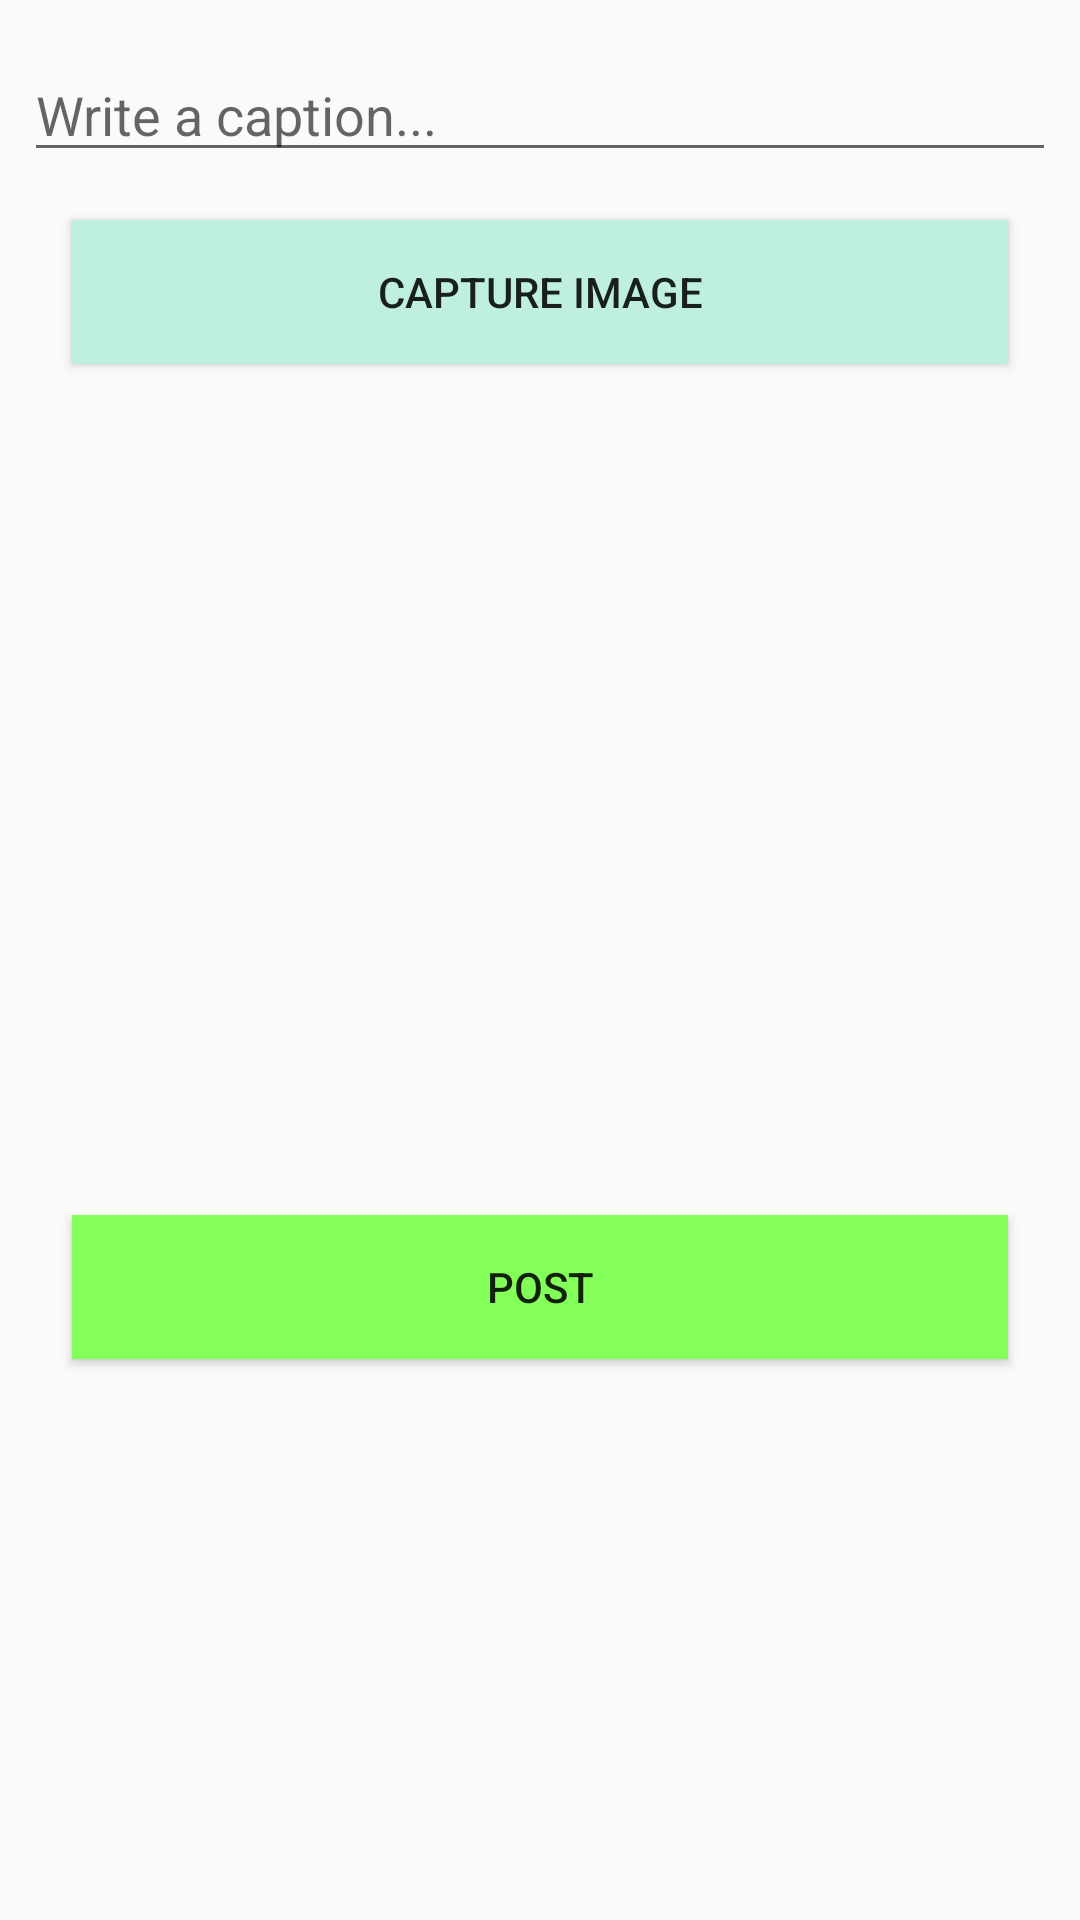

Produce the Android XML layout that renders to this screen, including the resource entries it uses.
<!-- AndroidManifest.xml: application theme AppTheme.Base -->
<!-- res/layout/fragment_compose.xml -->
<?xml version="1.0" encoding="utf-8"?>
<androidx.constraintlayout.widget.ConstraintLayout xmlns:android="http://schemas.android.com/apk/res/android"
    xmlns:app="http://schemas.android.com/apk/res-auto"
    xmlns:tools="http://schemas.android.com/tools"
    android:layout_width="match_parent"
    android:layout_height="match_parent"
    android:orientation="vertical">

    <EditText
        android:id="@+id/etDescription"
        android:layout_width="match_parent"
        android:layout_height="wrap_content"
        android:layout_marginStart="8dp"
        android:layout_marginTop="16dp"
        android:layout_marginEnd="8dp"
        android:ems="10"
        android:gravity="start|top"
        android:hint="Write a caption..."
        android:inputType="textMultiLine"
        app:layout_constraintEnd_toEndOf="parent"
        app:layout_constraintHorizontal_bias="0.0"
        app:layout_constraintStart_toStartOf="parent"
        app:layout_constraintTop_toTopOf="parent" />

    <Button
        android:id="@+id/btnCapture"
        android:layout_width="match_parent"
        android:layout_height="wrap_content"
        android:layout_marginStart="24dp"
        android:layout_marginTop="16dp"
        android:layout_marginEnd="24dp"
        android:background="#BFEFE1"
        android:text="Capture Image"
        app:layout_constraintEnd_toEndOf="parent"
        app:layout_constraintStart_toStartOf="parent"
        app:layout_constraintTop_toBottomOf="@+id/etDescription" />

    <ImageView
        android:id="@+id/ivPostImage"
        android:layout_width="250dp"
        android:layout_height="250dp"
        android:layout_marginStart="8dp"
        android:layout_marginTop="16dp"
        android:layout_marginEnd="8dp"
        android:cropToPadding="false"
        app:layout_constraintEnd_toEndOf="parent"
        app:layout_constraintHorizontal_bias="0.496"
        app:layout_constraintStart_toStartOf="parent"
        app:layout_constraintTop_toBottomOf="@+id/btnCapture"
        tools:srcCompat="@tools:sample/backgrounds/scenic" />

    <Button
        android:id="@+id/btnCreate"
        android:layout_width="match_parent"
        android:layout_height="wrap_content"
        android:layout_marginStart="24dp"
        android:layout_marginTop="8dp"
        android:layout_marginEnd="24dp"
        android:layout_marginBottom="8dp"
        android:background="#84FF5A"
        android:text="Post"
        app:layout_constraintBottom_toBottomOf="parent"
        app:layout_constraintEnd_toEndOf="parent"
        app:layout_constraintHorizontal_bias="0.0"
        app:layout_constraintStart_toStartOf="parent"
        app:layout_constraintTop_toBottomOf="@+id/ivPostImage"
        app:layout_constraintVertical_bias="0.051" />
</androidx.constraintlayout.widget.ConstraintLayout>
<!-- resources referenced by this layout -->
<resources>
  <style name="AppTheme.Base" parent="Base.Theme.AppCompat.Light.DarkActionBar">
      </style>
</resources>
